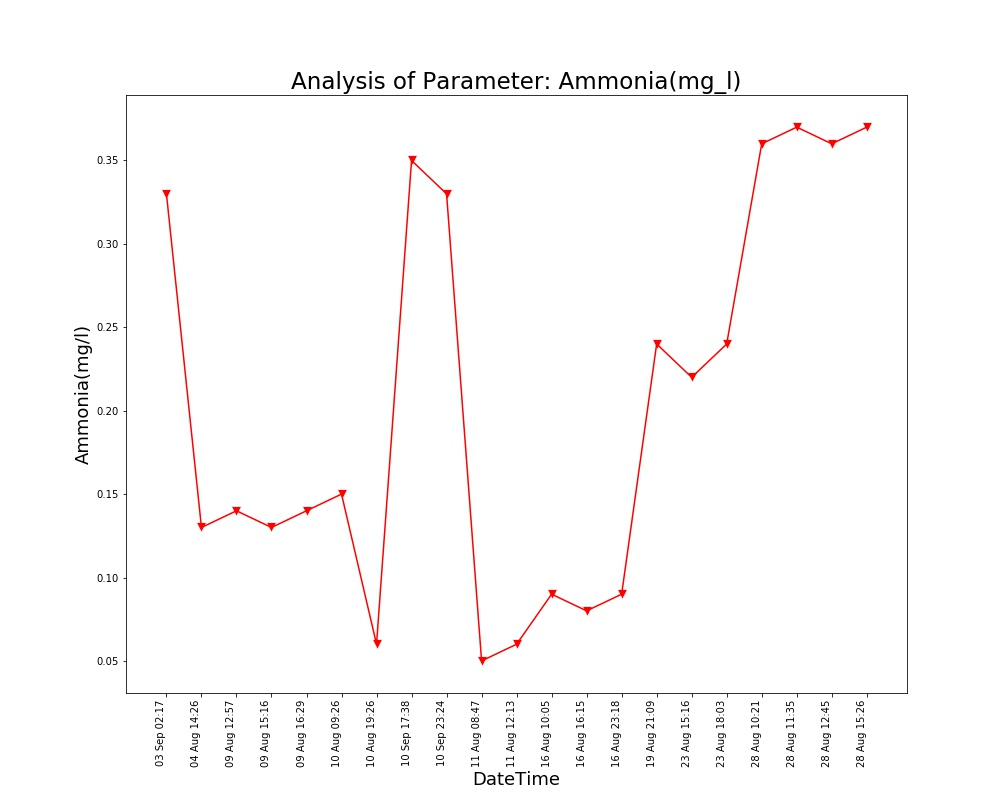

Source data for this figure (header and first rows):
Unnamed: 0, DateTime, Date, Time, Ammonia(mg/l)
0.0, 04 Aug 14:26, 04 Aug 2021, 14:26:24, 0.13
1.0, 09 Aug 12:57, 09 Aug 2021, 12:57:04, 0.14
2.0, 09 Aug 15:16, 09 Aug 2021, 15:16:19, 0.13
3.0, 09 Aug 16:29, 09 Aug 2021, 16:29:24, 0.14
4.0, 10 Aug 09:26, 10 Aug 2021, 09:26:56, 0.15
5.0, 10 Aug 19:26, 10 Aug 2021, 19:26:33, 0.06
6.0, 11 Aug 08:47, 11 Aug 2021, 08:47:06, 0.05
7.0, 11 Aug 12:13, 11 Aug 2021, 12:13:36, 0.06
8.0, 16 Aug 10:05, 16 Aug 2021, 10:05:25, 0.09
9.0, 16 Aug 16:15, 16 Aug 2021, 16:15:54, 0.08
10.0, 16 Aug 23:18, 16 Aug 2021, 23:18:09, 0.09
11.0, 19 Aug 21:09, 19 Aug 2021, 21:09:25, 0.24
12.0, 23 Aug 15:16, 23 Aug 2021, 15:16:38, 0.22
13.0, 23 Aug 18:03, 23 Aug 2021, 18:03:46, 0.24
14.0, 28 Aug 10:21, 28 Aug 2021, 10:21:18, 0.36
15.0, 28 Aug 11:35, 28 Aug 2021, 11:35:06, 0.37
16.0, 28 Aug 12:45, 28 Aug 2021, 12:45:39, 0.36
17.0, 28 Aug 15:26, 28 Aug 2021, 15:26:51, 0.37
, 03 Sep 02:17, 03 Sep 2021, 02:17:33, 0.33
, 10 Sep 17:38, 10 Sep 2021, 17:38:26, 0.35
, 10 Sep 23:24, 10 Sep 2021, 23:24:03, 0.33
